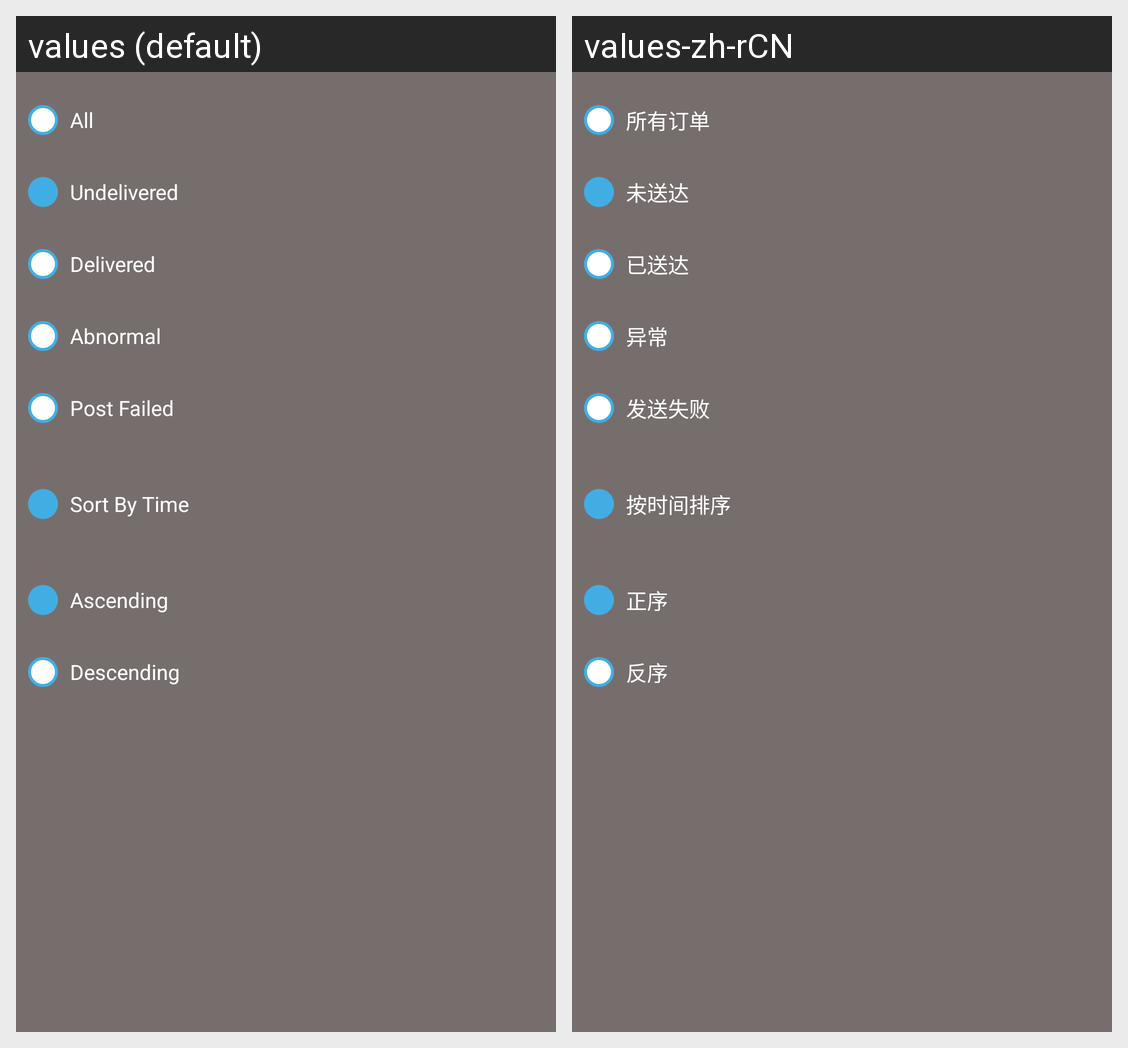

The Android screen above is rendered under two locales of the same app. Produce the string resources it draws, with the default and per-locale values.
Android screen res/layout/widget_order_option_menu.xml rendered under 2 locales, left to right: values (default), values-zh-rCN. Device: Nexus 5 (rendered at 1080×1920; each locale shown at half size, 540×960, under a caption strip naming it); theme Theme.MaterialComponents.DayNight.NoActionBar.
Strings drawn on this screen, with the default value and each locale's value (text and hints the layout hard-codes, and strings that could not be matched under every locale, appear in the picture but are not listed):

ratio_btn_all
  values: All
  values-zh-rCN: 所有订单

ratio_btn_undelivered
  values: Undelivered
  values-zh-rCN: 未送达

ratio_btn_delivered
  values: Delivered
  values-zh-rCN: 已送达

ratio_btn_abnormal
  values: Abnormal
  values-zh-rCN: 异常

ratio_btn_post_fail
  values: Post Failed
  values-zh-rCN: 发送失败

ratio_btn_sort_by_create_time
  values: Sort By Time
  values-zh-rCN: 按时间排序

ratio_btn_ascending
  values: Ascending
  values-zh-rCN: 正序

ratio_btn_descending
  values: Descending
  values-zh-rCN: 反序
